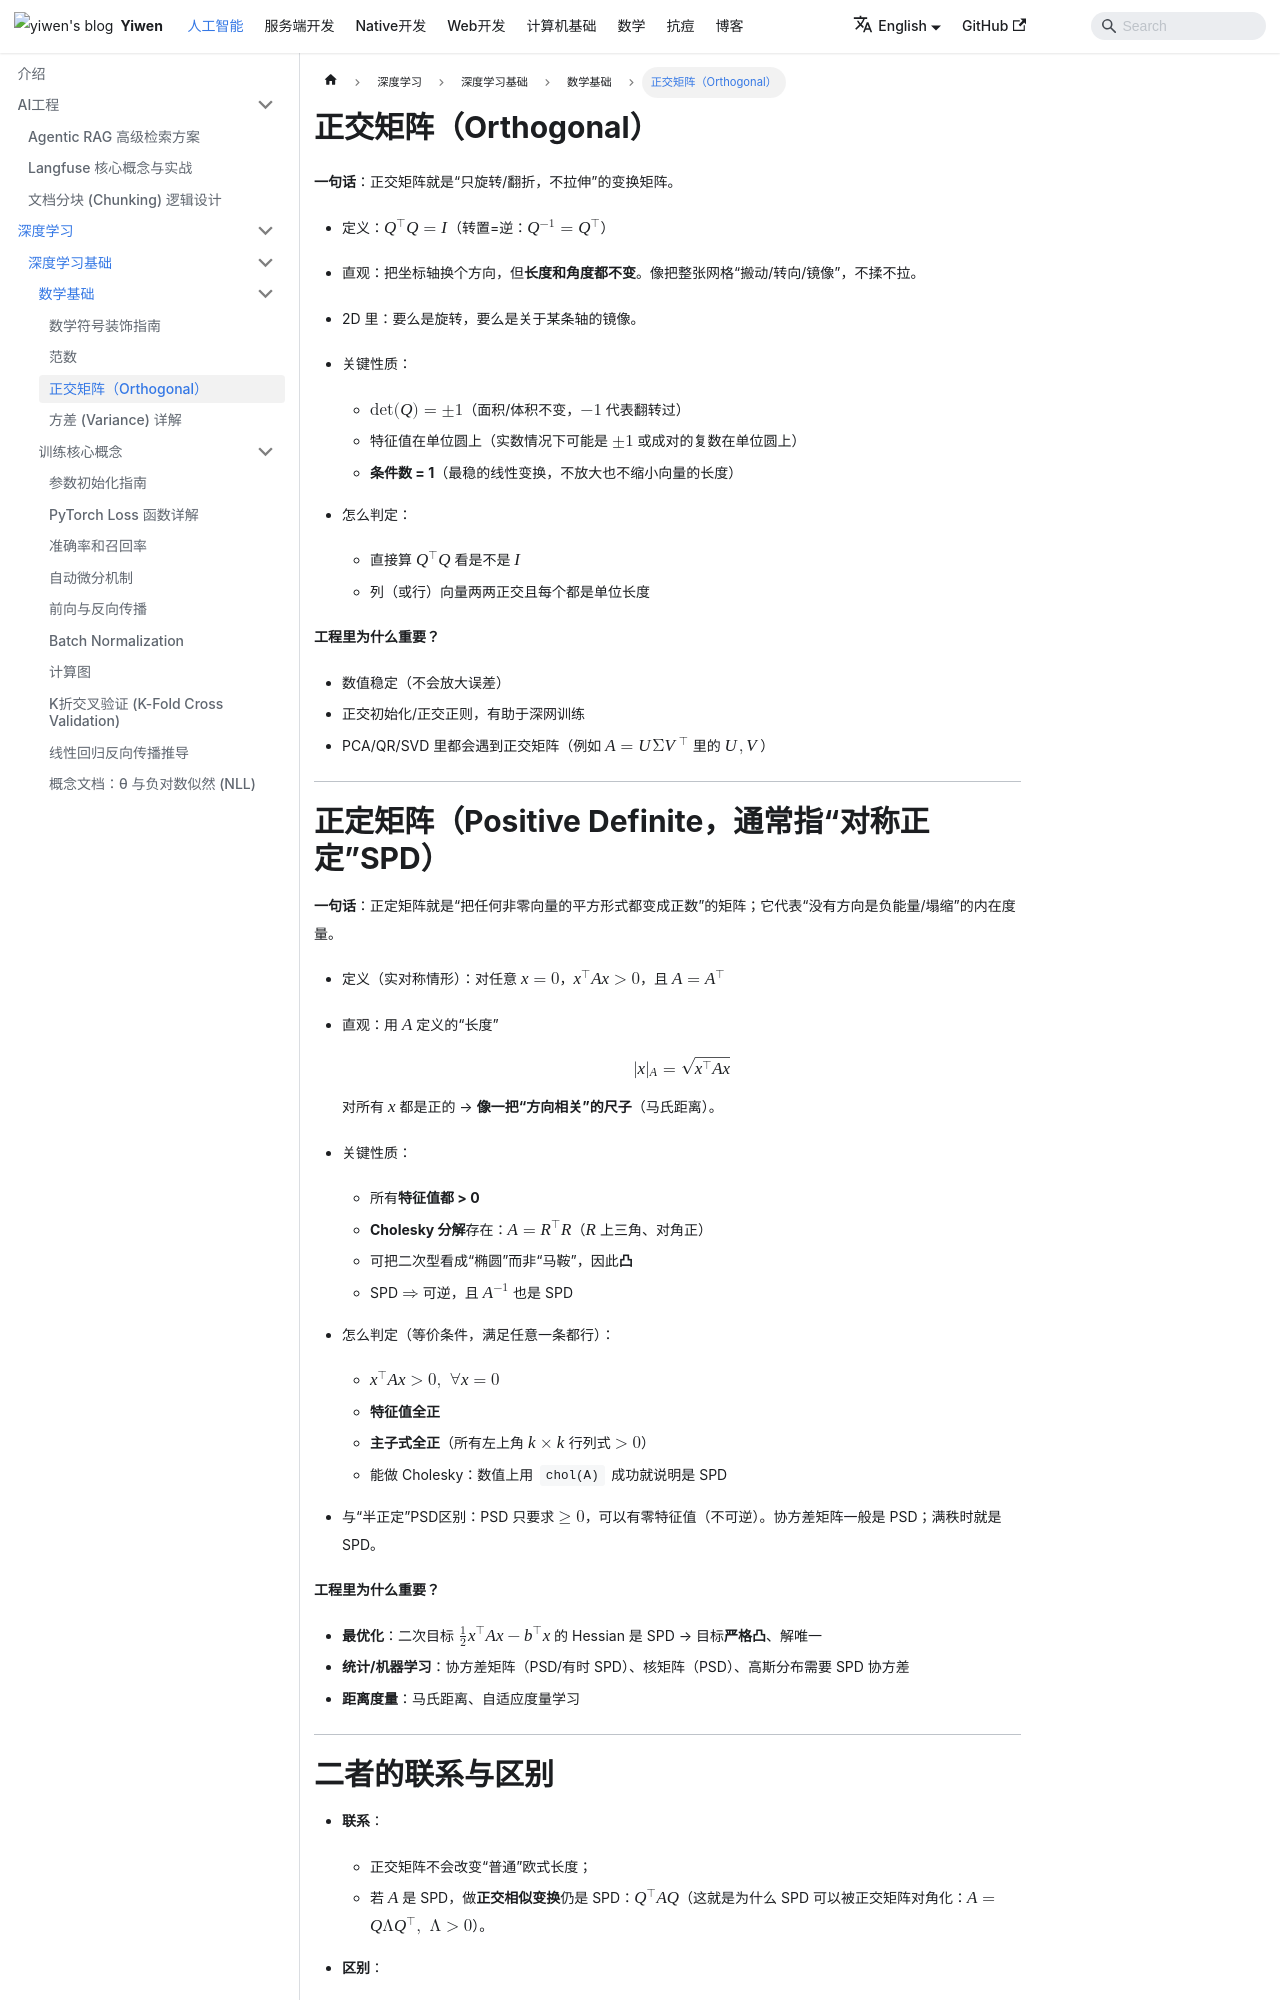

repository: Hao-yiwen/yiwen-blog-website · page: en/docs/ai/training/fundamentals/math/orthogonal/index.html · generator: docusaurus

---
title: 正交矩阵（Orthogonal）
sidebar_label: 正交矩阵（Orthogonal）
date: 2025-11-04
last_update:
  date: 2025-11-05
---

# 正交矩阵（Orthogonal）

**一句话**：正交矩阵就是“只旋转/翻折，不拉伸”的变换矩阵。

* 定义：$Q^\top Q = I$（转置=逆：$Q^{-1}=Q^\top$）
* 直观：把坐标轴换个方向，但**长度和角度都不变**。像把整张网格“搬动/转向/镜像”，不揉不拉。
* 2D 里：要么是旋转，要么是关于某条轴的镜像。
* 关键性质：

  * $\det(Q) = \pm 1$（面积/体积不变，$-1$ 代表翻转过）
  * 特征值在单位圆上（实数情况下可能是 $\pm1$ 或成对的复数在单位圆上）
  * **条件数 = 1**（最稳的线性变换，不放大也不缩小向量的长度）
* 怎么判定：

  * 直接算 $Q^\top Q$ 看是不是 $I$
  * 列（或行）向量两两正交且每个都是单位长度

**工程里为什么重要？**

* 数值稳定（不会放大误差）
* 正交初始化/正交正则，有助于深网训练
* PCA/QR/SVD 里都会遇到正交矩阵（例如 $A = U\Sigma V^\top$ 里的 $U,V$）

---

# 正定矩阵（Positive Definite，通常指“对称正定”SPD）

**一句话**：正定矩阵就是“把任何非零向量的平方形式都变成正数”的矩阵；它代表“没有方向是负能量/塌缩”的内在度量。

* 定义（实对称情形）：对任意 $x\neq 0$，$x^\top A x > 0$，且 $A=A^\top$
* 直观：用 $A$ 定义的“长度”  
  $$
  |x|_A = \sqrt{x^\top A x}
  $$
  对所有 $x$ 都是正的 → **像一把“方向相关”的尺子**（马氏距离）。
* 关键性质：

  * 所有**特征值都 > 0**
  * **Cholesky 分解**存在：$A = R^\top R$（$R$ 上三角、对角正）
  * 可把二次型看成“椭圆”而非“马鞍”，因此**凸**
  * SPD $\Rightarrow$ 可逆，且 $A^{-1}$ 也是 SPD
* 怎么判定（等价条件，满足任意一条都行）：

  * $x^\top A x > 0,\ \forall x\neq 0$
  * **特征值全正**
  * **主子式全正**（所有左上角 $k\times k$ 行列式 $>0$）
  * 能做 Cholesky：数值上用 `chol(A)` 成功就说明是 SPD
* 与“半正定”PSD区别：PSD 只要求 $\ge 0$，可以有零特征值（不可逆）。协方差矩阵一般是 PSD；满秩时就是 SPD。

**工程里为什么重要？**

* **最优化**：二次目标 $\frac12 x^\top A x - b^\top x$ 的 Hessian 是 SPD → 目标**严格凸**、解唯一
* **统计/机器学习**：协方差矩阵（PSD/有时 SPD）、核矩阵（PSD）、高斯分布需要 SPD 协方差
* **距离度量**：马氏距离、自适应度量学习

---
